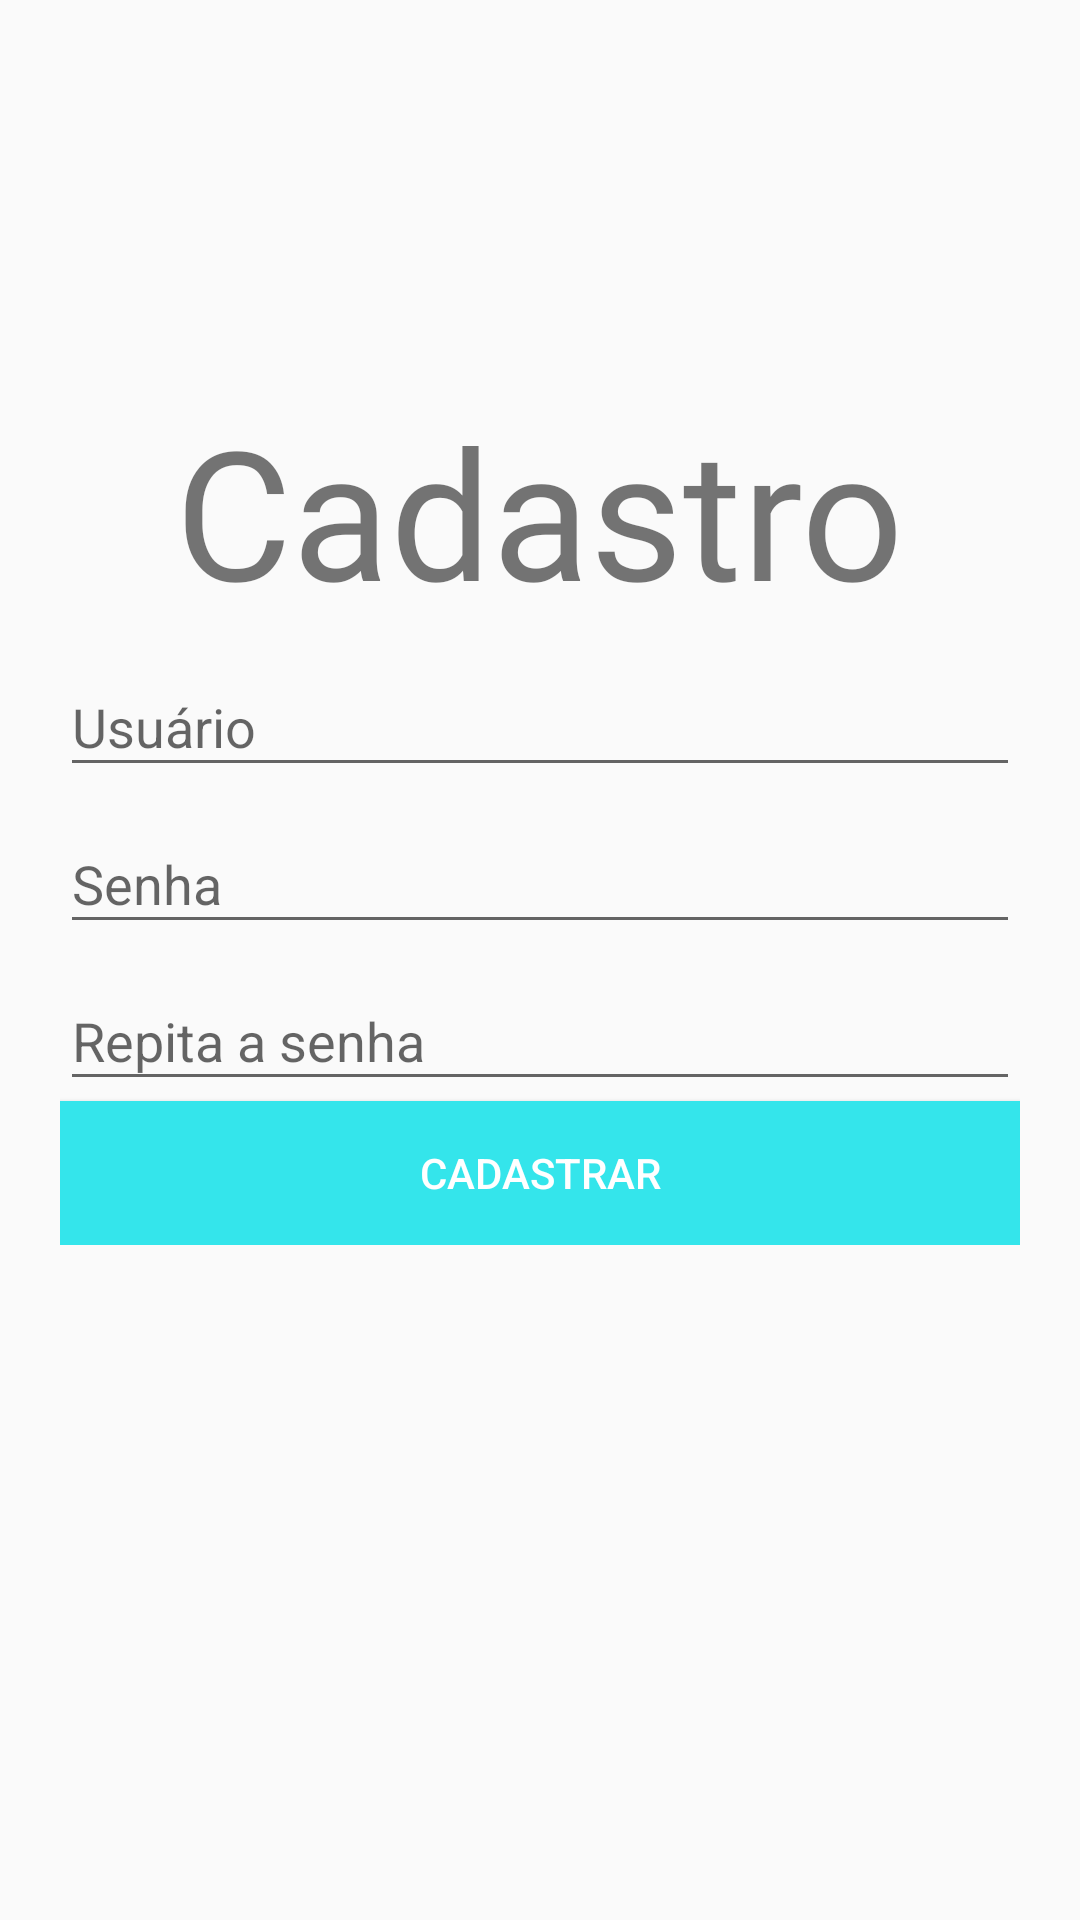

This screen was rendered from an Android layout file. Write that file and the resources it references.
<!-- AndroidManifest.xml: application theme AppTheme -->
<!-- res/layout/activity_register.xml -->
<?xml version="1.0" encoding="utf-8"?>
<androidx.constraintlayout.widget.ConstraintLayout xmlns:android="http://schemas.android.com/apk/res/android"
    xmlns:app="http://schemas.android.com/apk/res-auto"
    xmlns:tools="http://schemas.android.com/tools"
    android:layout_width="match_parent"
    android:layout_height="match_parent"
    tools:context=".Register">

    <androidx.appcompat.widget.LinearLayoutCompat
        android:layout_width="0dp"
        android:layout_height="wrap_content"
        android:layout_marginStart="20dp"
        android:layout_marginLeft="20dp"
        android:layout_marginTop="30dp"
        android:layout_marginEnd="20dp"
        android:layout_marginRight="20dp"
        android:orientation="vertical"
        app:layout_constraintEnd_toEndOf="parent"
        app:layout_constraintStart_toStartOf="parent"
        app:layout_constraintTop_toTopOf="parent"
        tools:ignore="MissingConstraints">

        <androidx.appcompat.widget.AppCompatImageView
            android:id="@+id/imageView"
            android:layout_width="100dp"
            android:layout_height="100dp"
            app:srcCompat="@drawable/logo"
            android:layout_gravity="center"/>

        <androidx.appcompat.widget.AppCompatTextView
            android:id="@+id/textView3"
            android:layout_width="wrap_content"
            android:layout_height="wrap_content"
            android:layout_gravity="center"
            android:fontFamily="@font/yellow_rabbit"
            android:text="@string/tittle_register"
            android:textSize="60dp" />

        <com.google.android.material.textfield.TextInputLayout
            android:layout_width="match_parent"
            android:layout_height="wrap_content">

            <com.google.android.material.textfield.TextInputEditText
                android:id="@+id/username"
                android:layout_width="match_parent"
                android:layout_height="wrap_content"
                android:hint="@string/user"
                android:inputType="textPersonName" />
        </com.google.android.material.textfield.TextInputLayout>

        <com.google.android.material.textfield.TextInputLayout
            android:layout_width="match_parent"
            android:layout_height="match_parent">

            <com.google.android.material.textfield.TextInputEditText
                android:id="@+id/password"
                android:layout_width="match_parent"
                android:layout_height="wrap_content"
                android:hint="@string/password"
                android:inputType="textPassword" />
        </com.google.android.material.textfield.TextInputLayout>

        <com.google.android.material.textfield.TextInputLayout
            android:layout_width="match_parent"
            android:layout_height="match_parent">

            <com.google.android.material.textfield.TextInputEditText
                android:id="@+id/re_password"
                android:layout_width="match_parent"
                android:layout_height="wrap_content"
                android:hint="@string/re_password"
                android:inputType="textPassword" />

            <androidx.appcompat.widget.AppCompatButton
                android:id="@+id/btn_register"
                style="@style/ButtonStyle"
                android:layout_width="match_parent"
                android:layout_height="wrap_content"
                android:layout_gravity="center"
                android:text="@string/register" />
        </com.google.android.material.textfield.TextInputLayout>

    </androidx.appcompat.widget.LinearLayoutCompat>

</androidx.constraintlayout.widget.ConstraintLayout>
<!-- resources referenced by this layout -->
<resources>
  <string name="password">Senha</string>
  <string name="re_password">Repita a senha</string>
  <string name="register">Cadastrar</string>
  <string name="tittle_register">Cadastro</string>
  <string name="user">Usuário</string>
  <style name="ButtonStyle">
          <item name="android:background">@drawable/custom_button</item>
          <item name="android:textColor">#fff</item>
      </style>
  <style name="AppTheme" parent="Theme.AppCompat.Light.NoActionBar">
          
          <item name="android:windowBackground">@color/backgroundColor</item>
          <item name="colorPrimary">@color/colorPrimary</item>
          <item name="colorPrimaryDark">@color/colorPrimaryDark</item>
          <item name="colorAccent">@color/colorAccent</item>
      </style>
  <!-- drawable custom_button (drawable-v24) -->
  <?xml version="1.0" encoding="utf-8"?>
  <selector xmlns:android="http://schemas.android.com/apk/res/android">
      <item android:drawable="@color/disabled_button" android:state_enabled="false"/>
      <item android:drawable="@drawable/button_pressed" android:state_pressed="true" />
      <item android:drawable="@drawable/button_default" />
  </selector>
  <color name="backgroundColor">#fafafa</color>
  <color name="colorPrimary">#379fbd</color>
  <color name="colorPrimaryDark">#379fbd</color>
  <color name="colorAccent">#03DAC5</color>
  <color name="disabled_button">#a3a3a3</color>
  <!-- drawable button_pressed (drawable) -->
  <?xml version="1.0" encoding="utf-8"?>
  <shape xmlns:android="http://schemas.android.com/apk/res/android" android:shape="rectangle" >
      <solid
          android:color="@color/pressed_button"
          />
      <padding
          android:left="20dp"
          android:top="7dp"
          android:right="20dp"
          android:bottom="7dp"
          />
  </shape>
  <!-- drawable button_default (drawable) -->
  <?xml version="1.0" encoding="utf-8"?>
  <shape xmlns:android="http://schemas.android.com/apk/res/android" android:shape="rectangle" >
      <solid
          android:color="@color/default_button"
          />
      <padding
          android:left="20dp"
          android:top="7dp"
          android:right="20dp"
          android:bottom="7dp"
          />
  </shape>
  <color name="pressed_button">#87eff3</color>
  <color name="default_button">#34e5eb</color>
</resources>
